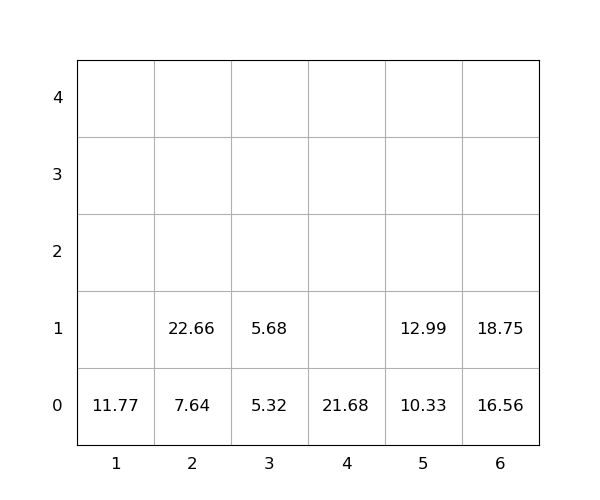

Data behind this chart, as committed beside it:
idx, loc_x, loc_y, loc_z, weight, group, score, seq, reloc, size(ft)
1, 6, 0, 0, 16.56, 0, 16.56, 1, 0, 20
2, 2, 0, 0, 7.64, 0, 7.64, 2, 0, 20
3, 6, 0, 1, 18.75, 0, 18.75, 3, 0, 20
4, 1, 0, 0, 11.77, 0, 11.77, 4, 0, 20
5, 3, 0, 0, 5.32, 0, 5.32, 5, 0, 20
6, 5, 0, 0, 10.33, 0, 10.33, 6, 0, 20
7, 4, 0, 0, 21.68, 0, 21.68, 7, 0, 20
8, 3, 0, 1, 5.68, 0, 5.68, 8, 0, 20
9, 2, 0, 1, 22.66, 0, 22.66, 9, 0, 20
10, 5, 0, 1, 12.99, 0, 12.99, 10, 0, 20
